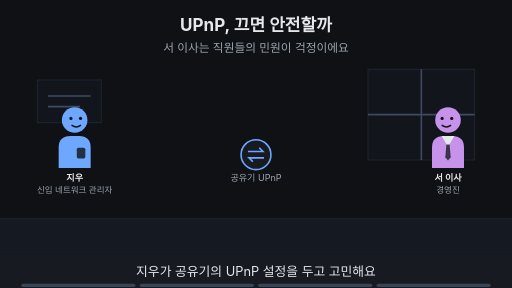
t = 0.00 s
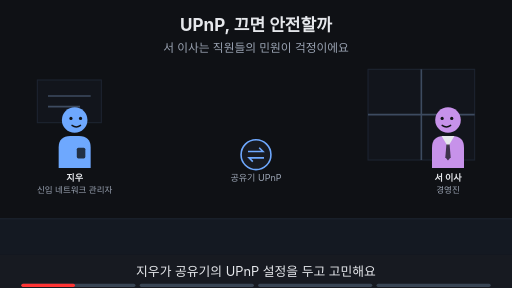
t = 1.88 s
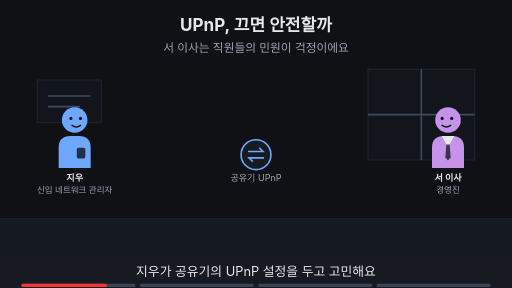
t = 3.00 s
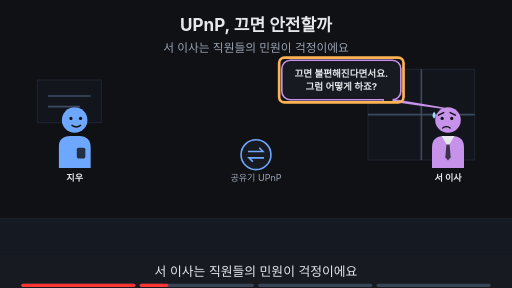
t = 5.00 s
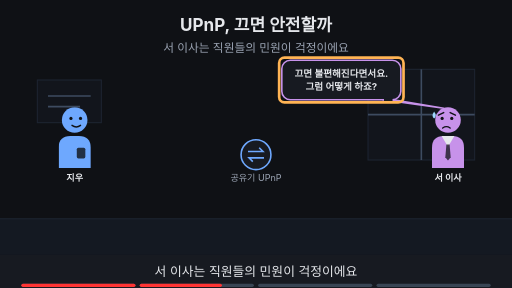
t = 6.88 s
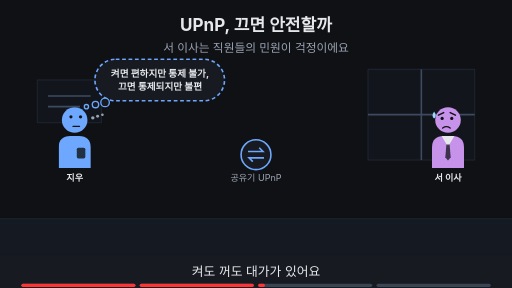
t = 8.24 s

The animated SVG that drew these frames (rendered in a browser with its animation timeline set to each time). Animation: 17 SMIL elements (animate=17); frames cover the first 8.24 s, repeats indefinitely.

<svg xmlns="http://www.w3.org/2000/svg" viewBox="0 0 960 540" width="960" height="540" font-family="-apple-system,'Apple SD Gothic Neo','Segoe UI',sans-serif">
<title>UPnP, 끄면 안전할까</title>
<rect width="960" height="540" fill="#0f1115"/>
<text x="480" y="58" text-anchor="middle" font-size="32" font-weight="700" fill="#e6e8ec">UPnP, 끄면 안전할까</text>
<text x="480" y="98" text-anchor="middle" font-size="22" fill="#9aa3b2">서 이사는 직원들의 민원이 걱정이에요</text>
<rect x="0" y="410" width="960" height="68" fill="#141922"/><line x1="0" y1="410" x2="960" y2="410" stroke="#1d2431" stroke-width="2"/><rect x="690" y="130" width="200" height="170" fill="#12151c" stroke="#1d2431" stroke-width="2"/><line x1="790" y1="130" x2="790" y2="300" stroke="#3d4b60" stroke-width="3"/><line x1="690" y1="215" x2="890" y2="215" stroke="#3d4b60" stroke-width="3"/><rect x="70" y="150" width="120" height="80" fill="#12151c" stroke="#1d2431" stroke-width="2"/><line x1="90" y1="180" x2="170" y2="180" stroke="#3d4b60" stroke-width="3"/><line x1="90" y1="200" x2="150" y2="200" stroke="#3d4b60" stroke-width="3"/><g opacity="1"><animate attributeName="opacity" values="1;1;0;0" keyTimes="0;0.235;0.250;1" dur="16s" repeatCount="indefinite"/><g transform="translate(140,225) scale(1.0,1.0)"><path d="M-30 90 V52 Q-30 30 -8 30 H8 Q30 30 30 52 V90 Z" fill="#6ea8fe"/><rect x="4" y="52" width="16" height="20" rx="3" fill="#0f1115" fill-opacity="0.8"/><circle r="24" fill="#6ea8fe"/><circle cx="-7" cy="-3" r="3" fill="#0f1115"/><circle cx="11" cy="-3" r="3" fill="#0f1115"/><path d="M-5 10 Q3 16 11 10" fill="none" stroke="#0f1115" stroke-width="2.6" stroke-linecap="round"/></g><text x="140" y="339.0" text-anchor="middle" font-size="17" font-weight="700" fill="#e6e8ec">지우</text><text x="140" y="361.0" text-anchor="middle" font-size="16" fill="#9aa3b2">신입 네트워크 관리자</text></g><g opacity="0"><animate attributeName="opacity" values="0;0;1;1;0;0" keyTimes="0;0.250;0.265;0.485;0.500;1" dur="16s" repeatCount="indefinite"/><g transform="translate(140,225) scale(1.0,1.0)"><path d="M-30 90 V52 Q-30 30 -8 30 H8 Q30 30 30 52 V90 Z" fill="#6ea8fe"/><rect x="4" y="52" width="16" height="20" rx="3" fill="#0f1115" fill-opacity="0.8"/><circle r="24" fill="#6ea8fe"/><circle cx="-7" cy="-3" r="3" fill="#0f1115"/><circle cx="11" cy="-3" r="3" fill="#0f1115"/><path d="M-5 10 Q3 16 11 10" fill="none" stroke="#0f1115" stroke-width="2.6" stroke-linecap="round"/></g><text x="140" y="339.0" text-anchor="middle" font-size="17" font-weight="700" fill="#e6e8ec">지우</text></g><g opacity="0"><animate attributeName="opacity" values="0;0;1;1" keyTimes="0;0.500;0.515;1" dur="16s" repeatCount="indefinite"/><g transform="translate(140,225) scale(1.0,1.0)"><path d="M-30 90 V52 Q-30 30 -8 30 H8 Q30 30 30 52 V90 Z" fill="#6ea8fe"/><rect x="4" y="52" width="16" height="20" rx="3" fill="#0f1115" fill-opacity="0.8"/><circle r="24" fill="#6ea8fe"/><circle cx="-7" cy="-6" r="3" fill="#0f1115"/><circle cx="11" cy="-6" r="3" fill="#0f1115"/><path d="M-3 12 H9" fill="none" stroke="#0f1115" stroke-width="2.6" stroke-linecap="round"/><circle cx="34" cy="-4" r="3.2" fill="#9aa3b2"/><circle cx="43" cy="-7" r="2.8000000000000003" fill="#9aa3b2"/><circle cx="52" cy="-10" r="2.4000000000000004" fill="#9aa3b2"/></g><text x="140" y="339.0" text-anchor="middle" font-size="17" font-weight="700" fill="#e6e8ec">지우</text></g><g opacity="1"><animate attributeName="opacity" values="1;1;0;0" keyTimes="0;0.235;0.250;1" dur="16s" repeatCount="indefinite"/><g transform="translate(840,225) scale(-1.0,1.0)"><path d="M-30 90 V52 Q-30 30 -8 30 H8 Q30 30 30 52 V90 Z" fill="#c792ea"/><polygon points="-12,30 12,30 0,50" fill="#e6e8ec"/><polygon points="-3,46 3,46 5,70 0,76 -5,70" fill="#0f1115" fill-opacity="0.75"/><circle r="24" fill="#c792ea"/><circle cx="-7" cy="-3" r="3" fill="#0f1115"/><circle cx="11" cy="-3" r="3" fill="#0f1115"/><path d="M-5 10 Q3 16 11 10" fill="none" stroke="#0f1115" stroke-width="2.6" stroke-linecap="round"/></g><text x="840" y="339.0" text-anchor="middle" font-size="17" font-weight="700" fill="#e6e8ec">서 이사</text><text x="840" y="361.0" text-anchor="middle" font-size="16" fill="#9aa3b2">경영진</text></g><g opacity="0"><animate attributeName="opacity" values="0;0;1;1" keyTimes="0;0.250;0.265;1" dur="16s" repeatCount="indefinite"/><g transform="translate(840,225) scale(-1.0,1.0)"><path d="M-30 90 V52 Q-30 30 -8 30 H8 Q30 30 30 52 V90 Z" fill="#c792ea"/><polygon points="-12,30 12,30 0,50" fill="#e6e8ec"/><polygon points="-3,46 3,46 5,70 0,76 -5,70" fill="#0f1115" fill-opacity="0.75"/><circle r="24" fill="#c792ea"/><circle cx="-7" cy="-3" r="3" fill="#0f1115"/><circle cx="11" cy="-3" r="3" fill="#0f1115"/><path d="M-14 -9 L-4 -14 M18 -9 L8 -14" fill="none" stroke="#0f1115" stroke-width="2.6" stroke-linecap="round"/><path d="M-4 15 Q3 10 10 15" fill="none" stroke="#0f1115" stroke-width="2.6" stroke-linecap="round"/><path d="M26 -16 q-6 9 0 13 q6 -4 0 -13z" fill="#9fd8ff"/></g><text x="840" y="339.0" text-anchor="middle" font-size="17" font-weight="700" fill="#e6e8ec">서 이사</text></g><g><circle cx="480" cy="290" r="28" fill="#171a21" stroke="#6ea8fe" stroke-width="3"/><path d="M465 284 h28 l-7 -7 M495 296 h-28 l7 7" fill="none" stroke="#6ea8fe" stroke-width="3"/><text x="480" y="340" text-anchor="middle" font-size="17" fill="#9aa3b2">공유기 UPnP</text></g><g opacity="0"><animate attributeName="opacity" values="0;0;1;1;0;0" keyTimes="0;0.250;0.265;0.485;0.500;1" dur="16s" repeatCount="indefinite"/><polygon points="717.6,187.0 737.6,187.0 832,203" fill="#171a21" stroke="#c792ea" stroke-width="3" stroke-linejoin="round"/><rect x="528.4" y="113.0" width="223.20000000000002" height="74" rx="16" fill="#171a21" stroke="#c792ea" stroke-width="3"/><line x1="720" y1="187" x2="736" y2="187" stroke="#171a21" stroke-width="5"/><text x="640" y="143.48" text-anchor="middle" font-size="18" font-weight="700" fill="#e6e8ec">끄면 불편해진다면서요.</text><text x="640" y="169.48" text-anchor="middle" font-size="18" font-weight="700" fill="#e6e8ec">그럼 어떻게 하죠?</text></g><g opacity="0"><animate attributeName="opacity" values="0;0;1;1;0;0" keyTimes="0;0.250;0.265;0.485;0.500;1" dur="16s" repeatCount="indefinite"/><rect x="523.4" y="108.0" width="233.20000000000002" height="84" rx="10" fill="none" stroke="#ffb454" stroke-width="5"/></g><g opacity="0"><animate attributeName="opacity" values="0;0;1;1;0;0" keyTimes="0;0.500;0.515;0.735;0.750;1" dur="16s" repeatCount="indefinite"/><rect x="178" y="111" width="243" height="78" rx="39" fill="#171a21" stroke="#6ea8fe" stroke-width="3" stroke-dasharray="7 5"/><circle cx="197" cy="192" r="8" fill="#171a21" stroke="#6ea8fe" stroke-width="2.5"/><circle cx="179" cy="196" r="6" fill="#171a21" stroke="#6ea8fe" stroke-width="2.5"/><circle cx="162" cy="200" r="4" fill="#171a21" stroke="#6ea8fe" stroke-width="2.5"/><text x="300" y="143.48" text-anchor="middle" font-size="18" font-weight="700" fill="#e6e8ec">켜면 편하지만 통제 불가,</text><text x="300" y="169.48" text-anchor="middle" font-size="18" font-weight="700" fill="#e6e8ec">끄면 통제되지만 불편</text></g><g opacity="0"><animate attributeName="opacity" values="0;0;1;1" keyTimes="0;0.750;0.765;1" dur="16s" repeatCount="indefinite"/><text x="480" y="402" text-anchor="middle" font-size="16" fill="#9aa3b2">이 Page에서 알아볼 것</text><rect x="349" y="419" width="263" height="38" rx="19" fill="#ffb454" stroke="#ffb454" stroke-width="2"/><text x="480" y="445.92" text-anchor="middle" font-size="22" font-weight="700" fill="#0f1115">UPnP, 켜 둘까 꺼 둘까?</text></g>
<rect x="0" y="478" width="960" height="62" fill="#171a21"/>
<g opacity="1"><animate attributeName="opacity" values="1;1;0;0" keyTimes="0;0.235;0.250;1" dur="16s" repeatCount="indefinite"/><text x="480" y="518" text-anchor="middle" font-size="24" fill="#e6e8ec">지우가 공유기의 UPnP 설정을 두고 고민해요</text></g>
<g opacity="0"><animate attributeName="opacity" values="0;0;1;1;0;0" keyTimes="0;0.250;0.265;0.485;0.500;1" dur="16s" repeatCount="indefinite"/><text x="480" y="518" text-anchor="middle" font-size="24" fill="#e6e8ec">서 이사는 직원들의 민원이 걱정이에요</text></g>
<g opacity="0"><animate attributeName="opacity" values="0;0;1;1;0;0" keyTimes="0;0.500;0.515;0.735;0.750;1" dur="16s" repeatCount="indefinite"/><text x="480" y="518" text-anchor="middle" font-size="24" fill="#e6e8ec">켜도 꺼도 대가가 있어요</text></g>
<g opacity="0"><animate attributeName="opacity" values="0;0;1;1" keyTimes="0;0.750;0.765;1" dur="16s" repeatCount="indefinite"/><text x="480" y="518" text-anchor="middle" font-size="24" fill="#e6e8ec">이 Page에서 대가를 비교해 정해 봐요</text></g>

<g aria-label="재생 진행 막대" data-stage-count="4"><g class="progress-segment" data-stage="1"><rect x="40" y="532" width="214" height="6" rx="3" fill="#394554"/><rect x="40" y="532" width="0" height="6" rx="3" fill="#ff3434"><animate attributeName="width" values="0;214;214" keyTimes="0;0.250000;1" dur="16s" repeatCount="indefinite"/></rect></g><g class="progress-segment" data-stage="2"><rect x="262" y="532" width="214" height="6" rx="3" fill="#394554"/><rect x="262" y="532" width="0" height="6" rx="3" fill="#ff3434"><animate attributeName="width" values="0;0;214;214" keyTimes="0;0.250000;0.500000;1" dur="16s" repeatCount="indefinite"/></rect></g><g class="progress-segment" data-stage="3"><rect x="484" y="532" width="214" height="6" rx="3" fill="#394554"/><rect x="484" y="532" width="0" height="6" rx="3" fill="#ff3434"><animate attributeName="width" values="0;0;214;214" keyTimes="0;0.500000;0.750000;1" dur="16s" repeatCount="indefinite"/></rect></g><g class="progress-segment" data-stage="4"><rect x="706" y="532" width="214" height="6" rx="3" fill="#394554"/><rect x="706" y="532" width="0" height="6" rx="3" fill="#ff3434"><animate attributeName="width" values="0;0;214" keyTimes="0;0.750000;1" dur="16s" repeatCount="indefinite"/></rect></g></g></svg>
